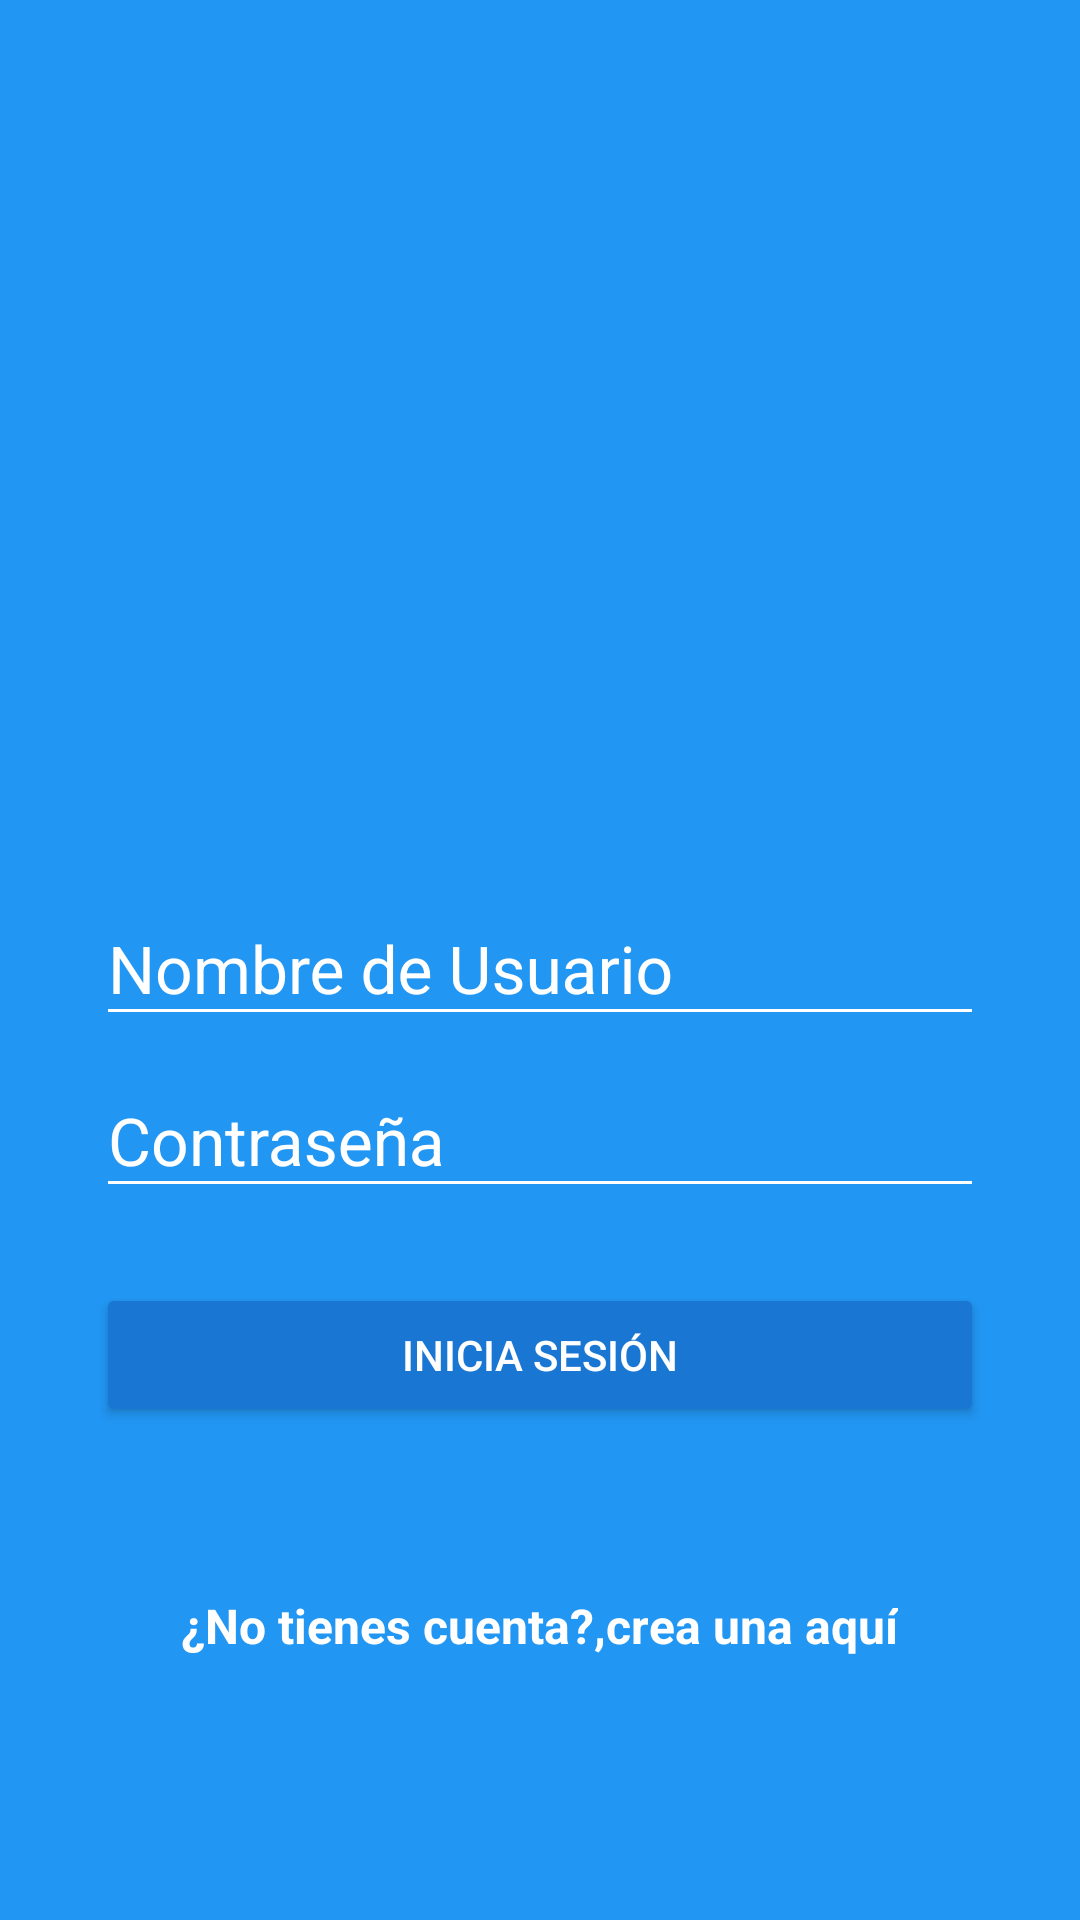

Layout XML and referenced resources for this Android screen:
<!-- AndroidManifest.xml: application theme AppTheme -->
<!-- res/layout/activity_main.xml -->
<?xml version="1.0" encoding="utf-8"?>
<androidx.coordinatorlayout.widget.CoordinatorLayout
    xmlns:android="http://schemas.android.com/apk/res/android"
    xmlns:app="http://schemas.android.com/apk/res-auto"
    xmlns:tools="http://schemas.android.com/tools"
    android:layout_width="match_parent"
    android:layout_height="match_parent"
    android:fitsSystemWindows="true"
    tools:context="com.canibal.platzigram.MainActivity"
    android:background="@color/colorPrimary"
    >

    <LinearLayout
        android:layout_width="match_parent"
        android:layout_height="match_parent"
        android:orientation="vertical"
        android:weightSum="1"
        >

        <RelativeLayout
            android:layout_width="match_parent"
            android:layout_height="match_parent"
            android:layout_weight="0.6"
            >

            <ImageView
                android:id="@+id/logo"
                android:layout_width="wrap_content"
                android:layout_height="wrap_content"
                android:layout_centerInParent="true"
                android:background="@drawable/platzigram"
                android:contentDescription="@string/logo" />

        </RelativeLayout>

        <ScrollView
            android:layout_width="match_parent"
            android:layout_height="match_parent"
            android:layout_weight="0.4"
            android:fillViewport="true"
            >

            <LinearLayout
                android:layout_width="match_parent"
                android:layout_height="wrap_content"
                android:orientation="vertical"
                android:padding="@dimen/padding_horizontal_login"
                >

                <com.google.android.material.textfield.TextInputLayout
                    android:layout_width="match_parent"
                    android:layout_height="wrap_content"
                    android:theme="@style/EditTextWhite"
                    >

                    <com.google.android.material.textfield.TextInputEditText
                        android:id="@+id/username"
                        android:layout_width="match_parent"
                        android:layout_height="wrap_content"
                        android:hint="@string/hint_username"
                        />

                </com.google.android.material.textfield.TextInputLayout>

                <com.google.android.material.textfield.TextInputLayout
                    android:layout_width="match_parent"
                    android:layout_height="wrap_content"
                    android:theme="@style/EditTextWhite"

                    >

                    <com.google.android.material.textfield.TextInputEditText
                        android:id="@+id/password"
                        android:layout_width="match_parent"
                        android:layout_height="wrap_content"
                        android:hint="@string/hint_password"
                        android:inputType="textPassword"
                        />

                </com.google.android.material.textfield.TextInputLayout>

                <Button
                    android:id="@+id/login"
                    android:layout_width="match_parent"
                    android:layout_height="wrap_content"
                    android:text="@string/text_button_login"
                    android:theme="@style/RaisedButtonDark"
                    android:layout_marginTop="@dimen/top_marggin_button"
                    android:onClick="goContainer"
                    />

                <RelativeLayout
                    android:layout_width="match_parent"
                    android:layout_height="match_parent"
                    android:gravity="center"
                    >

                    <TextView
                        android:id="@+id/dontHaveAccount"
                        android:layout_width="wrap_content"
                        android:layout_height="wrap_content"
                        android:text="@string/dont_have_account"
                        android:textColor="@android:color/white"
                        android:textStyle="bold"
                        android:textSize="@dimen/textsize_donhaveaccount"
                        />

                    <TextView
                        android:id="@+id/createHere"
                        android:layout_width="wrap_content"
                        android:layout_height="wrap_content"
                        android:text="@string/create_here"
                        android:textColor="@android:color/white"
                        android:textStyle="bold"
                        android:textSize="@dimen/textsize_donhaveaccount"
                        android:layout_toRightOf="@id/dontHaveAccount"
                        android:onClick="goCreatecAccount"
                        android:layout_toEndOf="@id/dontHaveAccount" />


                </RelativeLayout>

            </LinearLayout>

        </ScrollView>


    </LinearLayout>

</androidx.coordinatorlayout.widget.CoordinatorLayout>
<!-- resources referenced by this layout -->
<resources>
  <color name="colorPrimary">#2196F3</color>
  <dimen name="padding_horizontal_login">32dp</dimen>
  <dimen name="textsize_donhaveaccount">16sp</dimen>
  <dimen name="top_marggin_button">25dp</dimen>
  <string name="create_here">crea una aquí</string>
  <string name="dont_have_account">¿No tienes cuenta?,</string>
  <string name="hint_password">Contraseña</string>
  <string name="hint_username">Nombre de Usuario</string>
  <string name="logo">Logo</string>
  <string name="text_button_login">Inicia Sesión</string>
  <style name="EditTextWhite" parent="Theme.AppCompat.Light">
          <item name="android:textColorHint">@color/editTextColorWhite</item>
          <item name="android:textSize">@dimen/edittext_textsize_login</item>
          <item name="android:textColorPrimary">@color/editTextColorWhite</item>
          <item name="colorAccent">@color/editTextColorWhite</item>
          <item name="colorControlNormal">@color/editTextColorWhite</item>
          <item name="colorControlActivated">@color/editTextColorWhite</item>
      </style>
  <style name="RaisedButtonDark" parent="Theme.AppCompat.Light">
          <item name="colorButtonNormal">@color/colorPrimaryDark</item>
          <item name="colorControlHighlight">@color/colorPrimary</item>
          <item name="android:textColor">@android:color/white</item>
      </style>
  <style name="AppTheme" parent="Theme.AppCompat.Light.NoActionBar">
          
          <item name="colorPrimary">@color/colorPrimary</item>
          <item name="colorPrimaryDark">@color/colorPrimaryDark</item>
          <item name="colorAccent">@color/colorAccent</item>
      </style>
  <color name="editTextColorWhite">#FFFFFF</color>
  <dimen name="edittext_textsize_login">22sp</dimen>
  <color name="colorPrimaryDark">#1976D2</color>
  <color name="colorAccent">#FF4081</color>
</resources>
